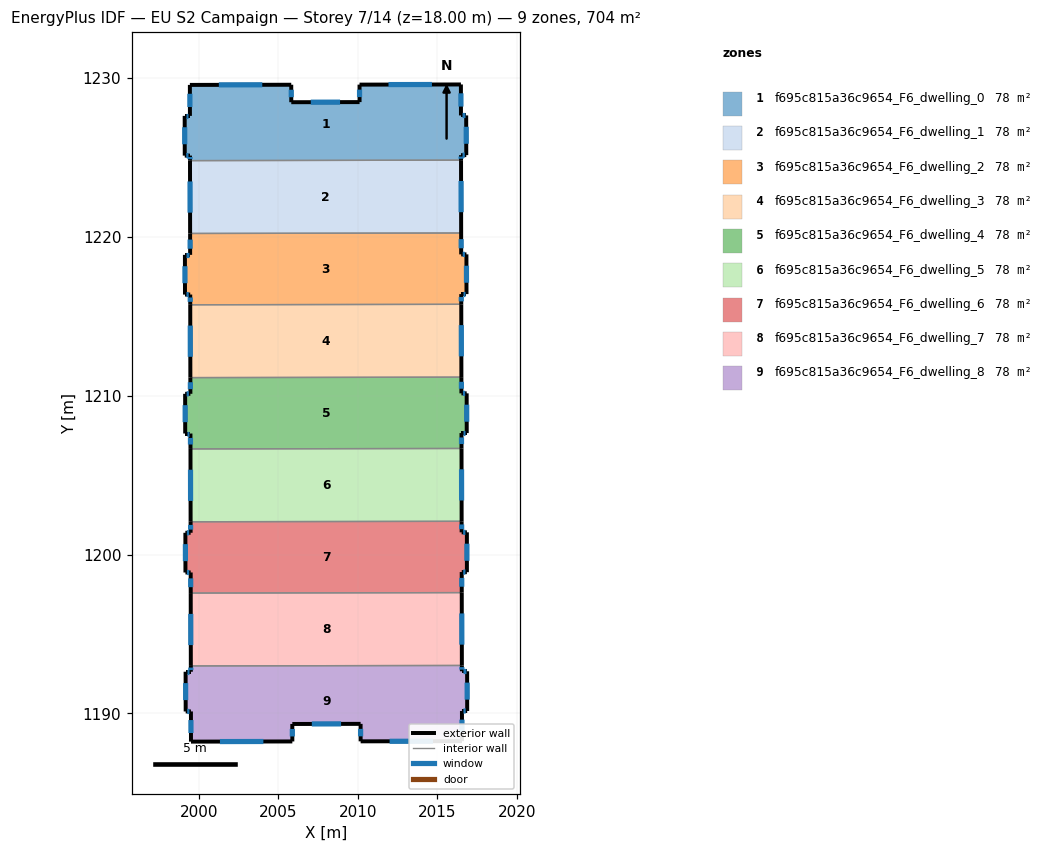
=== STOREY PLAN SPEC (per zone: floor XY polygon, exterior-wall plan segments, windows/doors) ===
zone 1: f695c815a36c9654_F6_dwelling_0  (78.2 m²)
  floor: (2016.48, 1229.59) (2016.49, 1227.64) (2016.82, 1227.64) (2016.82, 1225.14) (2016.49, 1225.14) (2016.49, 1224.83) (1999.43, 1224.80) (1999.43, 1225.11) (1999.10, 1225.11) (1999.10, 1227.61) (1999.43, 1227.61) (1999.42, 1229.56) (2005.80, 1229.57) (2005.81, 1228.47) (2010.10, 1228.48) (2010.10, 1229.58)
  exterior wall: (2016.48, 1229.59) – (2010.10, 1229.58)  [6.4 m]
    window: (2014.66, 1229.59) – (2011.93, 1229.58)  [3.5 m²]
  exterior wall: (2016.49, 1227.64) – (2016.48, 1229.59)  [1.9 m]
    window: (2016.49, 1228.20) – (2016.49, 1229.03)  [1.1 m²]
  exterior wall: (2016.82, 1227.64) – (2016.49, 1227.64)  [0.3 m]
    window: (2016.72, 1227.64) – (2016.58, 1227.64)  [0.2 m²]
  exterior wall: (2016.82, 1225.14) – (2016.82, 1227.64)  [2.5 m]
    window: (2016.82, 1225.86) – (2016.82, 1226.93)  [1.4 m²]
  exterior wall: (2016.49, 1225.14) – (2016.82, 1225.14)  [0.3 m]
    window: (2016.59, 1225.14) – (2016.73, 1225.14)  [0.2 m²]
  exterior wall: (2016.49, 1224.83) – (2016.49, 1225.14)  [0.3 m]
    window: (2016.49, 1224.92) – (2016.49, 1225.05)  [0.2 m²]
  exterior wall: (1999.43, 1225.11) – (1999.43, 1224.80)  [0.3 m]
    window: (1999.43, 1225.02) – (1999.43, 1224.89)  [0.2 m²]
  exterior wall: (1999.10, 1225.11) – (1999.43, 1225.11)  [0.3 m]
    window: (1999.19, 1225.11) – (1999.34, 1225.11)  [0.2 m²]
  exterior wall: (1999.10, 1227.61) – (1999.10, 1225.11)  [2.5 m]
    window: (1999.10, 1226.90) – (1999.10, 1225.83)  [1.4 m²]
  exterior wall: (1999.43, 1227.61) – (1999.10, 1227.61)  [0.3 m]
    window: (1999.33, 1227.61) – (1999.19, 1227.61)  [0.2 m²]
  exterior wall: (1999.42, 1229.56) – (1999.43, 1227.61)  [2.0 m]
    window: (1999.42, 1229.01) – (1999.43, 1228.17)  [1.1 m²]
  exterior wall: (2005.80, 1229.57) – (1999.42, 1229.56)  [6.4 m]
    window: (2003.98, 1229.57) – (2001.25, 1229.57)  [3.5 m²]
  exterior wall: (2005.81, 1228.47) – (2005.80, 1229.57)  [1.1 m]
    window: (2005.81, 1228.79) – (2005.80, 1229.26)  [0.6 m²]
  exterior wall: (2010.10, 1228.48) – (2005.81, 1228.47)  [4.3 m]
    window: (2008.88, 1228.48) – (2007.03, 1228.48)  [2.4 m²]
  exterior wall: (2010.10, 1229.58) – (2010.10, 1228.48)  [1.1 m]
    window: (2010.10, 1229.27) – (2010.10, 1228.80)  [0.6 m²]
  interior walls: 1
zone 2: f695c815a36c9654_F6_dwelling_1  (78.2 m²)
  floor: (2016.49, 1224.83) (2016.50, 1220.24) (1999.44, 1220.21) (1999.43, 1224.80)
  exterior wall: (2016.50, 1220.24) – (2016.49, 1224.83)  [4.6 m]
    window: (2016.50, 1221.55) – (2016.49, 1223.52)  [2.5 m²]
  exterior wall: (1999.43, 1224.80) – (1999.44, 1220.21)  [4.6 m]
    window: (1999.43, 1223.49) – (1999.44, 1221.52)  [2.5 m²]
  interior walls: 2
zone 3: f695c815a36c9654_F6_dwelling_2  (78.2 m²)
  floor: (2016.50, 1220.24) (2016.50, 1218.89) (2016.83, 1218.89) (2016.84, 1216.39) (2016.51, 1216.39) (2016.51, 1215.75) (1999.45, 1215.72) (1999.45, 1216.37) (1999.11, 1216.37) (1999.11, 1218.87) (1999.44, 1218.87) (1999.44, 1220.21)
  exterior wall: (2016.51, 1216.39) – (2016.84, 1216.39)  [0.3 m]
    window: (2016.60, 1216.39) – (2016.74, 1216.39)  [0.2 m²]
  exterior wall: (2016.51, 1215.75) – (2016.51, 1216.39)  [0.6 m]
    window: (2016.51, 1215.94) – (2016.51, 1216.21)  [0.4 m²]
  exterior wall: (1999.45, 1216.37) – (1999.45, 1215.72)  [0.6 m]
    window: (1999.45, 1216.18) – (1999.45, 1215.91)  [0.4 m²]
  exterior wall: (1999.11, 1216.37) – (1999.45, 1216.37)  [0.3 m]
    window: (1999.21, 1216.37) – (1999.35, 1216.37)  [0.2 m²]
  exterior wall: (1999.11, 1218.87) – (1999.11, 1216.37)  [2.5 m]
    window: (1999.11, 1218.15) – (1999.11, 1217.08)  [1.4 m²]
  exterior wall: (1999.44, 1218.87) – (1999.11, 1218.87)  [0.3 m]
    window: (1999.35, 1218.87) – (1999.20, 1218.87)  [0.2 m²]
  exterior wall: (1999.44, 1220.21) – (1999.44, 1218.87)  [1.3 m]
    window: (1999.44, 1219.83) – (1999.44, 1219.25)  [0.7 m²]
  exterior wall: (2016.50, 1218.89) – (2016.50, 1220.24)  [1.3 m]
    window: (2016.50, 1219.28) – (2016.50, 1219.86)  [0.7 m²]
  exterior wall: (2016.83, 1218.89) – (2016.50, 1218.89)  [0.3 m]
    window: (2016.74, 1218.89) – (2016.60, 1218.89)  [0.2 m²]
  exterior wall: (2016.84, 1216.39) – (2016.83, 1218.89)  [2.5 m]
    window: (2016.83, 1217.11) – (2016.83, 1218.18)  [1.4 m²]
  interior walls: 2
zone 4: f695c815a36c9654_F6_dwelling_3  (78.2 m²)
  floor: (2016.51, 1215.75) (2016.52, 1211.17) (1999.45, 1211.14) (1999.45, 1215.72)
  exterior wall: (2016.52, 1211.17) – (2016.51, 1215.75)  [4.6 m]
    window: (2016.51, 1212.48) – (2016.51, 1214.44)  [2.5 m²]
  exterior wall: (1999.45, 1215.72) – (1999.45, 1211.14)  [4.6 m]
    window: (1999.45, 1214.41) – (1999.45, 1212.45)  [2.5 m²]
  interior walls: 2
zone 5: f695c815a36c9654_F6_dwelling_4  (78.2 m²)
  floor: (2016.52, 1211.17) (2016.52, 1210.15) (2016.85, 1210.15) (2016.85, 1207.65) (2016.52, 1207.65) (2016.52, 1206.68) (1999.46, 1206.65) (1999.46, 1207.62) (1999.13, 1207.62) (1999.12, 1210.12) (1999.46, 1210.12) (1999.45, 1211.14)
  exterior wall: (2016.52, 1207.65) – (2016.85, 1207.65)  [0.3 m]
    window: (2016.62, 1207.65) – (2016.76, 1207.65)  [0.2 m²]
  exterior wall: (2016.52, 1206.68) – (2016.52, 1207.65)  [1.0 m]
    window: (2016.52, 1206.95) – (2016.52, 1207.37)  [0.5 m²]
  exterior wall: (1999.46, 1207.62) – (1999.46, 1206.65)  [1.0 m]
    window: (1999.46, 1207.34) – (1999.46, 1206.93)  [0.5 m²]
  exterior wall: (1999.13, 1207.62) – (1999.46, 1207.62)  [0.3 m]
    window: (1999.22, 1207.62) – (1999.36, 1207.62)  [0.2 m²]
  exterior wall: (1999.12, 1210.12) – (1999.13, 1207.62)  [2.5 m]
    window: (1999.13, 1209.40) – (1999.13, 1208.33)  [1.4 m²]
  exterior wall: (1999.46, 1210.12) – (1999.12, 1210.12)  [0.3 m]
    window: (1999.36, 1210.12) – (1999.22, 1210.12)  [0.2 m²]
  exterior wall: (1999.45, 1211.14) – (1999.46, 1210.12)  [1.0 m]
    window: (1999.45, 1210.85) – (1999.45, 1210.41)  [0.6 m²]
  exterior wall: (2016.52, 1210.15) – (2016.52, 1211.17)  [1.0 m]
    window: (2016.52, 1210.44) – (2016.52, 1210.87)  [0.6 m²]
  exterior wall: (2016.85, 1210.15) – (2016.52, 1210.15)  [0.3 m]
    window: (2016.75, 1210.15) – (2016.61, 1210.15)  [0.2 m²]
  exterior wall: (2016.85, 1207.65) – (2016.85, 1210.15)  [2.5 m]
    window: (2016.85, 1208.36) – (2016.85, 1209.43)  [1.4 m²]
  interior walls: 2
zone 6: f695c815a36c9654_F6_dwelling_5  (78.2 m²)
  floor: (2016.52, 1206.68) (2016.53, 1202.09) (1999.47, 1202.06) (1999.46, 1206.65)
  exterior wall: (2016.53, 1202.09) – (2016.52, 1206.68)  [4.6 m]
    window: (2016.53, 1203.40) – (2016.53, 1205.37)  [2.5 m²]
  exterior wall: (1999.46, 1206.65) – (1999.47, 1202.06)  [4.6 m]
    window: (1999.46, 1205.34) – (1999.47, 1203.37)  [2.5 m²]
  interior walls: 2
zone 7: f695c815a36c9654_F6_dwelling_6  (78.2 m²)
  floor: (2016.53, 1202.09) (2016.53, 1201.40) (2016.86, 1201.40) (2016.86, 1198.89) (2016.54, 1198.90) (2016.54, 1197.60) (1999.48, 1197.57) (1999.47, 1198.87) (1999.14, 1198.87) (1999.14, 1201.37) (1999.47, 1201.37) (1999.47, 1202.06)
  exterior wall: (2016.54, 1198.90) – (2016.86, 1198.89)  [0.3 m]
    window: (2016.63, 1198.90) – (2016.77, 1198.89)  [0.2 m²]
  exterior wall: (2016.54, 1197.60) – (2016.54, 1198.90)  [1.3 m]
    window: (2016.54, 1197.97) – (2016.54, 1198.53)  [0.7 m²]
  exterior wall: (1999.47, 1198.87) – (1999.48, 1197.57)  [1.3 m]
    window: (1999.47, 1198.50) – (1999.48, 1197.94)  [0.7 m²]
  exterior wall: (1999.14, 1198.87) – (1999.47, 1198.87)  [0.3 m]
    window: (1999.24, 1198.87) – (1999.38, 1198.87)  [0.2 m²]
  exterior wall: (1999.14, 1201.37) – (1999.14, 1198.87)  [2.5 m]
    window: (1999.14, 1200.66) – (1999.14, 1199.58)  [1.4 m²]
  exterior wall: (1999.47, 1201.37) – (1999.14, 1201.37)  [0.3 m]
    window: (1999.38, 1201.37) – (1999.23, 1201.37)  [0.2 m²]
  exterior wall: (1999.47, 1202.06) – (1999.47, 1201.37)  [0.7 m]
    window: (1999.47, 1201.87) – (1999.47, 1201.57)  [0.4 m²]
  exterior wall: (2016.53, 1201.40) – (2016.53, 1202.09)  [0.7 m]
    window: (2016.53, 1201.60) – (2016.53, 1201.89)  [0.4 m²]
  exterior wall: (2016.86, 1201.40) – (2016.53, 1201.40)  [0.3 m]
    window: (2016.77, 1201.40) – (2016.63, 1201.40)  [0.2 m²]
  exterior wall: (2016.86, 1198.89) – (2016.86, 1201.40)  [2.5 m]
    window: (2016.86, 1199.61) – (2016.86, 1200.68)  [1.4 m²]
  interior walls: 2
zone 8: f695c815a36c9654_F6_dwelling_7  (78.2 m²)
  floor: (2016.54, 1197.60) (2016.54, 1193.02) (1999.48, 1192.99) (1999.48, 1197.57)
  exterior wall: (2016.54, 1193.02) – (2016.54, 1197.60)  [4.6 m]
    window: (2016.54, 1194.33) – (2016.54, 1196.29)  [2.5 m²]
  exterior wall: (1999.48, 1197.57) – (1999.48, 1192.99)  [4.6 m]
    window: (1999.48, 1196.26) – (1999.48, 1194.30)  [2.5 m²]
  interior walls: 2
zone 9: f695c815a36c9654_F6_dwelling_8  (78.2 m²)
  floor: (2016.54, 1193.02) (2016.55, 1192.65) (2016.88, 1192.65) (2016.88, 1190.15) (2016.55, 1190.15) (2016.55, 1188.25) (2010.17, 1188.24) (2010.17, 1189.34) (2005.87, 1189.33) (2005.87, 1188.23) (1999.49, 1188.22) (1999.49, 1190.12) (1999.16, 1190.12) (1999.15, 1192.62) (1999.48, 1192.62) (1999.48, 1192.99)
  exterior wall: (2016.55, 1190.15) – (2016.88, 1190.15)  [0.3 m]
    window: (2016.64, 1190.15) – (2016.79, 1190.15)  [0.2 m²]
  exterior wall: (2016.55, 1188.25) – (2016.55, 1190.15)  [1.9 m]
    window: (2016.55, 1188.79) – (2016.55, 1189.61)  [1.0 m²]
  exterior wall: (2010.17, 1188.24) – (2016.55, 1188.25)  [6.4 m]
    window: (2012.00, 1188.24) – (2014.73, 1188.25)  [3.5 m²]
  exterior wall: (2010.17, 1189.34) – (2010.17, 1188.24)  [1.1 m]
    window: (2010.17, 1189.03) – (2010.17, 1188.56)  [0.6 m²]
  exterior wall: (2005.87, 1189.33) – (2010.17, 1189.34)  [4.3 m]
    window: (2007.10, 1189.34) – (2008.94, 1189.34)  [2.4 m²]
  exterior wall: (2005.87, 1188.23) – (2005.87, 1189.33)  [1.1 m]
    window: (2005.87, 1188.55) – (2005.87, 1189.02)  [0.6 m²]
  exterior wall: (1999.49, 1188.22) – (2005.87, 1188.23)  [6.4 m]
    window: (2001.32, 1188.23) – (2004.05, 1188.23)  [3.5 m²]
  exterior wall: (1999.49, 1190.12) – (1999.49, 1188.22)  [1.9 m]
    window: (1999.49, 1189.58) – (1999.49, 1188.77)  [1.0 m²]
  exterior wall: (1999.16, 1190.12) – (1999.49, 1190.12)  [0.3 m]
    window: (1999.25, 1190.12) – (1999.39, 1190.12)  [0.2 m²]
  exterior wall: (1999.15, 1192.62) – (1999.16, 1190.12)  [2.5 m]
    window: (1999.16, 1191.91) – (1999.16, 1190.84)  [1.4 m²]
  exterior wall: (1999.48, 1192.62) – (1999.15, 1192.62)  [0.3 m]
    window: (1999.39, 1192.62) – (1999.25, 1192.62)  [0.2 m²]
  exterior wall: (1999.48, 1192.99) – (1999.48, 1192.62)  [0.4 m]
    window: (1999.48, 1192.88) – (1999.48, 1192.73)  [0.2 m²]
  exterior wall: (2016.55, 1192.65) – (2016.54, 1193.02)  [0.4 m]
    window: (2016.55, 1192.76) – (2016.55, 1192.91)  [0.2 m²]
  exterior wall: (2016.88, 1192.65) – (2016.55, 1192.65)  [0.3 m]
    window: (2016.78, 1192.65) – (2016.64, 1192.65)  [0.2 m²]
  exterior wall: (2016.88, 1190.15) – (2016.88, 1192.65)  [2.5 m]
    window: (2016.88, 1190.87) – (2016.88, 1191.94)  [1.4 m²]
  interior walls: 1

=== DERIVED (storey summary) ===
Building: EU S2 Campaign
Storey: 7 of 14  (floor level z = 18.00 m)
Storey gross floor area: 704.1 m²
Zones on this storey: 9
  - f695c815a36c9654_F6_dwelling_0: floor 78.2 m²; exterior wall 30.1 m (90.3 m²); 15 window(s) 16.6 m²; WWR 18.4%
  - f695c815a36c9654_F6_dwelling_1: floor 78.2 m²; exterior wall 9.2 m (27.5 m²); 2 window(s) 5.1 m²; WWR 18.4%
  - f695c815a36c9654_F6_dwelling_2: floor 78.2 m²; exterior wall 10.3 m (30.9 m²); 10 window(s) 5.7 m²; WWR 18.4%
  - f695c815a36c9654_F6_dwelling_3: floor 78.2 m²; exterior wall 9.2 m (27.5 m²); 2 window(s) 5.1 m²; WWR 18.4%
  - f695c815a36c9654_F6_dwelling_4: floor 78.2 m²; exterior wall 10.3 m (30.9 m²); 10 window(s) 5.7 m²; WWR 18.4%
  - f695c815a36c9654_F6_dwelling_5: floor 78.2 m²; exterior wall 9.2 m (27.5 m²); 2 window(s) 5.1 m²; WWR 18.4%
  - f695c815a36c9654_F6_dwelling_6: floor 78.2 m²; exterior wall 10.3 m (30.9 m²); 10 window(s) 5.7 m²; WWR 18.4%
  - f695c815a36c9654_F6_dwelling_7: floor 78.2 m²; exterior wall 9.2 m (27.5 m²); 2 window(s) 5.1 m²; WWR 18.4%
  - f695c815a36c9654_F6_dwelling_8: floor 78.2 m²; exterior wall 30.1 m (90.3 m²); 15 window(s) 16.6 m²; WWR 18.4%
Zone adjacency (shared interzone walls):
  - f695c815a36c9654_F6_dwelling_0 ↔ f695c815a36c9654_F6_dwelling_1
  - f695c815a36c9654_F6_dwelling_1 ↔ f695c815a36c9654_F6_dwelling_2
  - f695c815a36c9654_F6_dwelling_2 ↔ f695c815a36c9654_F6_dwelling_3
  - f695c815a36c9654_F6_dwelling_3 ↔ f695c815a36c9654_F6_dwelling_4
  - f695c815a36c9654_F6_dwelling_4 ↔ f695c815a36c9654_F6_dwelling_5
  - f695c815a36c9654_F6_dwelling_5 ↔ f695c815a36c9654_F6_dwelling_6
  - f695c815a36c9654_F6_dwelling_6 ↔ f695c815a36c9654_F6_dwelling_7
  - f695c815a36c9654_F6_dwelling_7 ↔ f695c815a36c9654_F6_dwelling_8